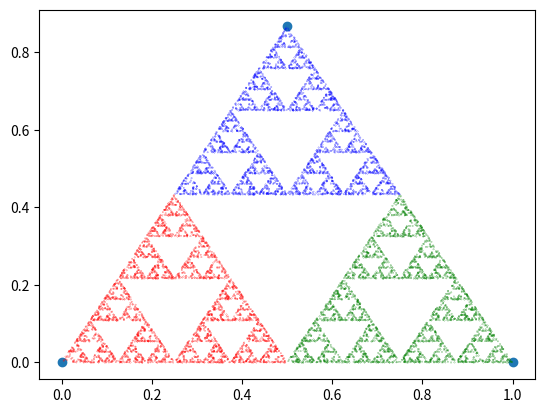

This figure's Python source:
import numpy as np
import matplotlib.pyplot as plt

corners = np.array([(0, 0), (1, 0), (0.5, np.sqrt(3 / 4))])
plt.scatter(*zip(*corners))
# plt.show()
# plt.figure()


def get_random_point():
    """
    Assigns each weight a random value between 0 and 1.
    Scales the list of weights so that the sum is 1.
    Returns a point inside the triangle expressed as a linear combination

    weights: array_like, (float, float, float, float)
        Output

        ----------
    """
    weights = np.zeros(3)
    weights = np.array([np.random.random(), np.random.random(), np.random.random()])
    weights = weights / np.sum(weights)
    return weights[1] * corners[1] + weights[2] * corners[2]


def draw_points():
    """
    Docstring
    """
    points = []
    for _ in range(1000):
        points.append(get_random_point())
    plt.scatter(*zip(*points))
    plt.show()


# draw_points()


def iterate_corners():
    """
    Docstring
    """
    points = []
    colors = np.zeros(10000)
    x_i = get_random_point()
    random_corner = np.random.randint(0, 3)

    for i in range(5):
        random_corner = np.random.randint(0, 3)
        x_i = (x_i + corners[random_corner]) / 2

    for i in range(10000):
        random_corner = np.random.randint(0, 3)
        x_i = (x_i + corners[random_corner]) / 2
        points.append(x_i)
        colors[i] = random_corner

    return points, colors


def plot_points(points):
    plt.scatter(*zip(*points), s=0.1, marker=".")
    plt.axis("equal")
    plt.show()


def alt_iterate():
    points, colors = iterate_corners()
    n = len(colors)
    # red = X[colors == 0]
    # green = X[colors == 1]
    # blue = X[colors == 2]
    color = "b"
    for i in range(n):
        if colors[i] == 0:
            plt.scatter(points[i][0], points[i][1], color="r")
        elif colors[i] == 1:
            plt.scatter(points[i][0], points[i][1], color="g")
        else:
            plt.scatter(points[i][0], points[i][1], color="b")
    plt.show()


def color_iterate2():
    points, colors = iterate_corners()
    colors_value = []

    for i in range(len(colors)):
        if colors[i] == 0:
            colors_value.append("red")
        elif colors[i] == 1:
            colors_value.append("green")
        else:
            colors_value.append("blue")

    # plot tre ganger

    # plt.scatter(red, color="r")
    # plt.scatter(green, color="green")
    # plt.scatter(blue, color="blue")
    plt.scatter(*zip(*points), s=0.1, c=colors_value, marker=".")
    plt.show()


def color_iterate():
    points, colors = iterate_corners()

    red = np.where(colors == 0)[0]
    green = np.where(colors == 1)[0]
    blue = np.where(colors == 2)[0]

    plt.scatter(*zip(*points), s=0.1, c="red", marker=".")

    plt.show()

color_iterate2()
